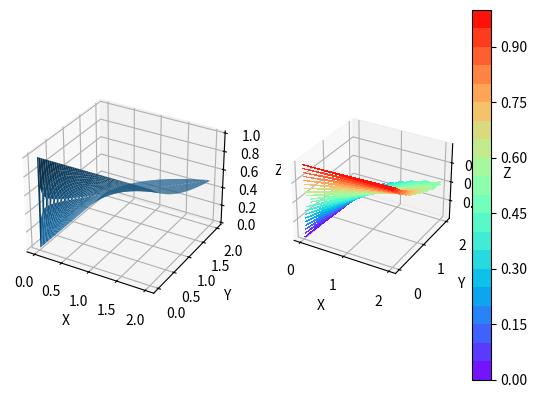
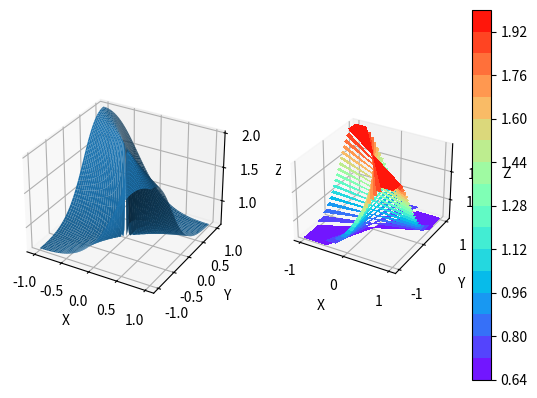
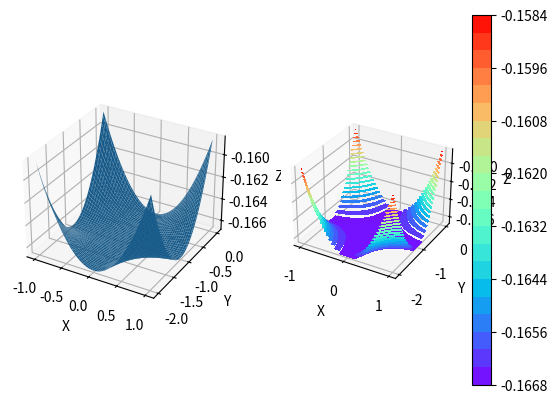
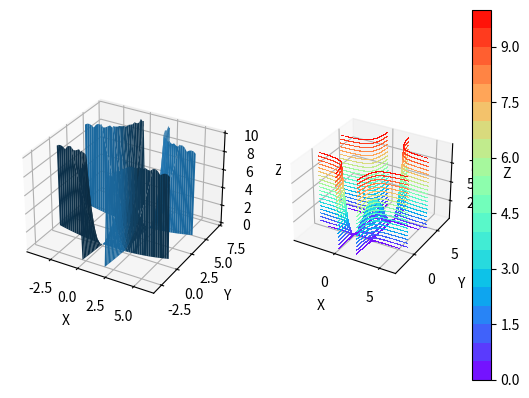
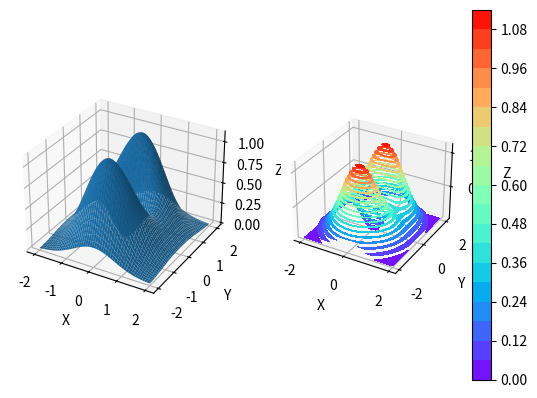

Write Python code to recreate these figures, in order.
import numpy as np
import matplotlib.pyplot as plt


def f1(x, y):  # guess limit is 0.5
    return (x**2-x*y)/(x**2-y**2)


def f2(x, y):  # guess no limit
    return (x**2 + y**2)/(x**2 + x*y + y**2)


def f3(x, y):
    return (np.sin(x+x*y)-x-x*y)/(x**3*(y+1)**3)


def f4(x, y):
    return 8*x*y-4*x**2*y-2*x*y**2+x**2*y**2


def f5(x, y):  # (0, +-1.25)
    return (x**2+3*y**2)*np.e**(-x**2-y**2)


def gen_z(f, x, y, width, res):
    X_, Y_ = np.meshgrid(np.linspace(x - width, x + width, res), np.linspace(y - width, y + width, res))

    Z_ = (f(X_, Y_))

    return X_, Y_, Z_


# setup
#fig, axs = plt.subplots(1, 2, subplot_kw={'projection': '3d'})
#axs[0].set_xlabel("X")
#axs[0].set_ylabel("Y")
#axs[0].set_zlabel("Z")
#axs[1].set_xlabel("X")
#axs[1].set_ylabel("Y")
#axs[1].set_zlabel("Z")
resolution = 100 # for most of the plots 100 resolution gives good enough results
resolution_4 = 1000 # for the 4th plot a higher resolution more clearly distinguishes the local extrema

X1, Y1, Z1 = gen_z(f1, 1, 1, 1, resolution)
X2, Y2, Z2 = gen_z(f2, 0, 0, 1, resolution)
X3, Y3, Z3 = gen_z(f3, 0, -1, 1, resolution)

X4, Y4, Z4 = gen_z(f4, 1, 2, 5, resolution_4)
Z4[Z4 > 10] = np.nan  # matplotlib limits are shit
Z4[Z4 < 0] = np.nan

X5, Y5, Z5 = gen_z(f5, 0, 0, 2, resolution)


# switches; makes it easy to switch from one plot to another :D

plot1 = 1
plot2 = 1
plot3 = 1
plot4 = 1
plot5 = 1


# prepares the plots for plotting if a switch is turned on

if plot1:   # the plot shows that this limit equals 0.5 for x,y -> (1,1)
    fig, axs = plt.subplots(1, 2, subplot_kw={'projection': '3d'})
    axs[0].set_xlabel("X")
    axs[0].set_ylabel("Y")
    axs[0].set_zlabel("Z")
    axs[1].set_xlabel("X")
    axs[1].set_ylabel("Y")
    axs[1].set_zlabel("Z")
    axs[0].plot_surface(X1, Y1, Z1)
    pcm = axs[1].contourf(X1, Y1, Z1, levels=20, cmap='rainbow')
    fig.colorbar(pcm, ax=axs[1])
    
if plot2:   # there is no limit here since there are multiple z-values for the same x,y
    fig, axs = plt.subplots(1, 2, subplot_kw={'projection': '3d'})
    axs[0].set_xlabel("X")
    axs[0].set_ylabel("Y")
    axs[0].set_zlabel("Z")
    axs[1].set_xlabel("X")
    axs[1].set_ylabel("Y")
    axs[1].set_zlabel("Z")
    axs[0].plot_surface(X2, Y2, Z2)
    pcm = axs[1].contourf(X2, Y2, Z2, levels=20, cmap='rainbow')
    fig.colorbar(pcm, ax=axs[1])
    
if plot3:   # limit approaches -1/6
    fig, axs = plt.subplots(1, 2, subplot_kw={'projection': '3d'})
    axs[0].set_xlabel("X")
    axs[0].set_ylabel("Y")
    axs[0].set_zlabel("Z")
    axs[1].set_xlabel("X")
    axs[1].set_ylabel("Y")
    axs[1].set_zlabel("Z")
    axs[0].plot_surface(X3, Y3, Z3)
    pcm = axs[1].contourf(X3, Y3, Z3, levels=20, cmap='rainbow')
    fig.colorbar(pcm, ax=axs[1])
    
if plot4:   # local maximum at x,y = 1,2 which is best seen in the contour graph
    fig, axs = plt.subplots(1, 2, subplot_kw={'projection': '3d'})
    axs[0].set_xlabel("X")
    axs[0].set_ylabel("Y")
    axs[0].set_zlabel("Z")
    axs[1].set_xlabel("X")
    axs[1].set_ylabel("Y")
    axs[1].set_zlabel("Z")
    axs[0].plot_surface(X4, Y4, Z4)
    pcm = axs[1].contourf(X4, Y4, Z4, levels=20, cmap='rainbow')
    fig.colorbar(pcm, ax=axs[1])
    
if plot5:   # two local maxima at x=0 y=1,-1 and one minimum at the origin
    fig, axs = plt.subplots(1, 2, subplot_kw={'projection': '3d'})
    axs[0].set_xlabel("X")
    axs[0].set_ylabel("Y")
    axs[0].set_zlabel("Z")
    axs[1].set_xlabel("X")
    axs[1].set_ylabel("Y")
    axs[1].set_zlabel("Z")
    axs[0].plot_surface(X5, Y5, Z5)
    pcm = axs[1].contourf(X5, Y5, Z5, levels=20, cmap='rainbow')
    fig.colorbar(pcm, ax=axs[1])


plt.show()
